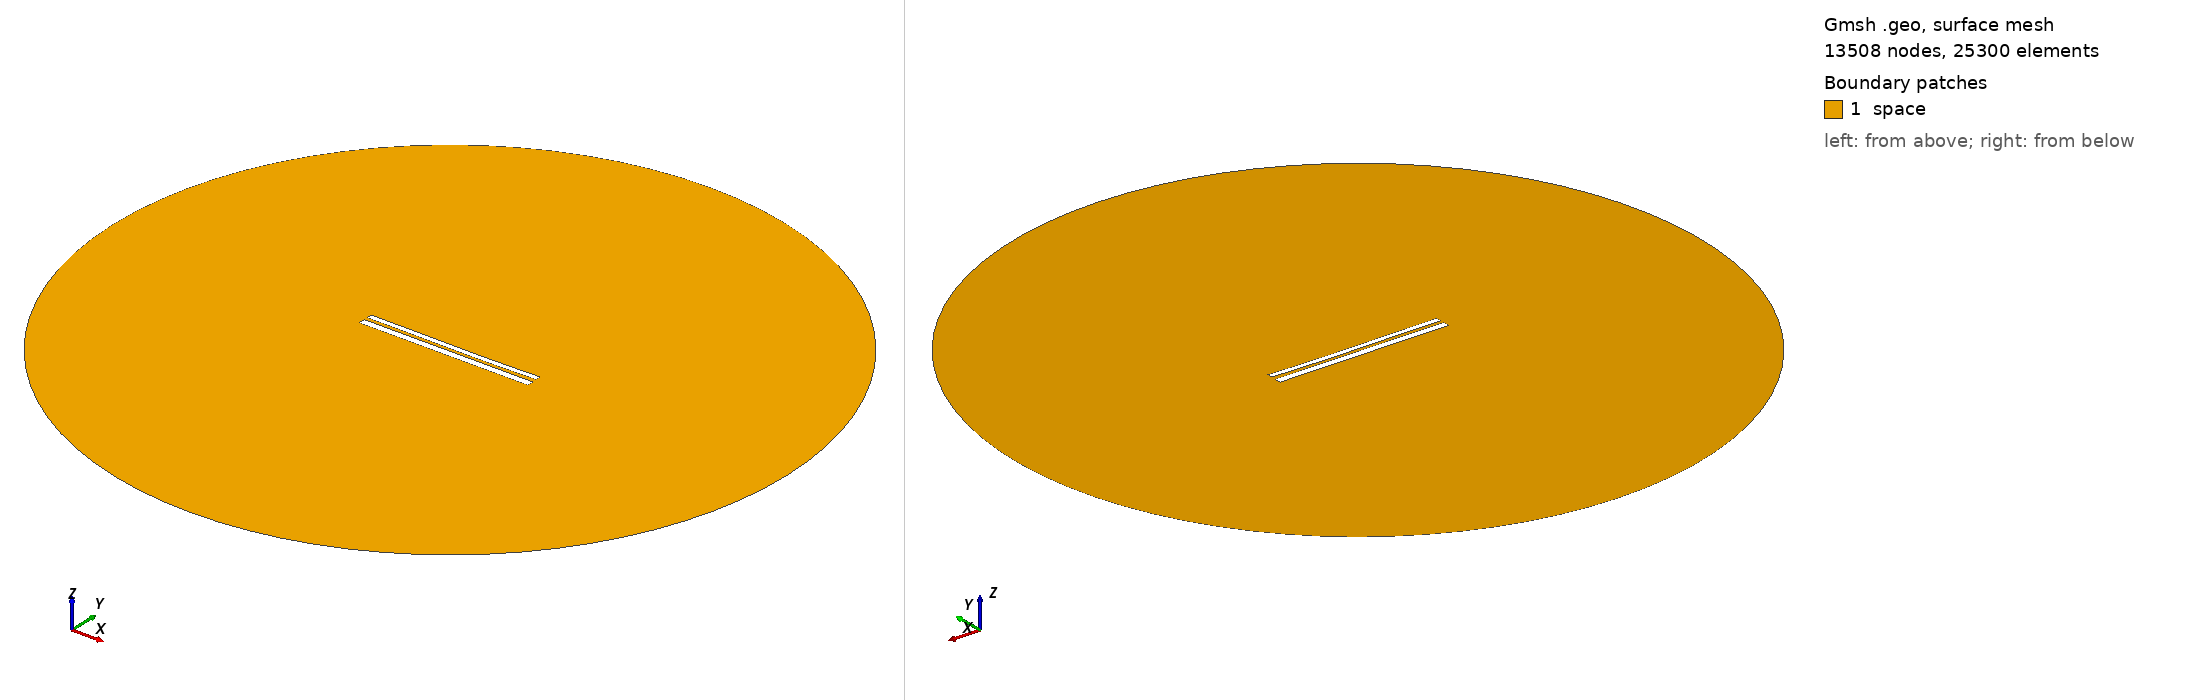

Gmsh geometry script, surface-meshed: 13508 nodes, 25300 surface elements. Boundary patches (legend numbers): 1 space. Left view from above one corner, right view from below the opposite corner. Legend entries are the model's physical surfaces. The drawing asked Gmsh for element sizes between 1% and 20% of the model's largest extent; the script's own settings can give other sizes.

=== 10268.geo (drawn) ===
//---------------------------------------
// Geometry kernel
//---------------------------------------

SetFactory("OpenCASCADE");



//---------------------------------------
// Parameters of the geometry
//---------------------------------------

// Overetch of the upper plate
overetch = 0.375;

// Distance between the plates
distance = 1.75;

// Discretization over the x axis (for the deformation)
nx = 50; 

// Length of the plate
L = 100 - overetch; 

// Number of modes
n = 4; 

// 1st mode coefficient
coeff(1) = 0.0;
beta(1) = 0.596864 * 3.1415926535 / L;

// 2nd mode coefficient
coeff(2) = -0.15;
beta(2) = 1.49418 * 3.1415926535 / L;

// 3rd mode coefficient
coeff(3) = 0.07499999999999998;
beta(3) = 2.50025 * 3.1415926535 / L;

// 4th mode coefficient
coeff(4) = 0.0;
beta(4) = 3.49999 * 3.1415926535 / L;



//---------------------------------------
// Upper plate (deformed rectangle)
//---------------------------------------

// Coordiantes of the upper plate
xmin = -50;
xmax = 50 - overetch;

// Height of the upper plate
yheight = 4 - 2 * overetch;

// Indexes of the points
UpperID[] = {};
LowerID[] = {};
LeftID[] = {};
RightID[] = {};

// Point index
p = 1;

// Horizontal edges
For i In {1:nx}
    x = xmin + (i-1)*(xmax - xmin)/(nx-1);

    y_bottom = distance / 2 + overetch;
    For j In {1:n}
        C = (Cosh(beta(j)*L) + Cos(beta(j)*L)) / (Sinh(beta(j)*L) + Sin(beta(j)*L));
        y_bottom  = y_bottom + coeff(j) * (Cosh(beta(j)*(x+50)) - Cos(beta(j)*(x+50)) - C * (Sinh(beta(j)*(x+50)) - Sin(beta(j)*(x+50))));
    EndFor

    y_top = y_bottom + yheight;

    Point(p) = {x, y_top, 0, 1.0};
    UpperID[i] = p;
    p = p + 1;

    Point(p) = {x, y_bottom, 0, 1.0};
    LowerID[i] = p;
    p = p + 1;
EndFor

// Create point lists
UpperPts[] = {}; LowerPts[] = {};
For i In {1:nx}
  UpperPts[] += {UpperID[i]};
  LowerPts[] += {LowerID[i]};
EndFor

// Build splines
Spline(1) = {UpperPts[]};
Spline(2) = {LowerPts[]};
Line(3) = {LowerPts[nx-1], UpperPts[nx-1]};
Line(4) = {LowerPts[0], UpperPts[0]};

// Build the plane surface
Curve Loop(1) = {2, 3, -1, -4};
Plane Surface(1) = {1};



//---------------------------------------
// Lower plate (rectangle)
//---------------------------------------

// Vertices
Point(1001) = {-50, -1, 0, 1.0};
Point(1002) = { 50, -1, 0, 1.0};
Point(1003) = { 50,  -5, 0, 1.0};
Point(1004) = {-50,  -5, 0, 1.0};

// Edges
Line(5) = {1001, 1002};
Line(6) = {1002, 1003};
Line(7) = {1003, 1004};
Line(8) = {1004, 1001};

// Plane surface
Line Loop(2) = {5, 6, 7, 8};
Plane Surface(2) = {2}; 



//---------------------------------------
// Outer (fictious) boundary
//---------------------------------------

// Points
Point(1005) = {0, 0, 0};       // Center
Point(1006) = {200, 0, 0};     // Start point
Point(1007) = {0, 200, 0};     // 90 degrees
Point(1008) = {-200, 0, 0};    // 180 degrees
Point(1009) = {0, -200, 0};    // 270 degrees

// Circle arcs (each needs start, center, end)
Circle(9) = {1006, 1005, 1007};
Circle(10) = {1007, 1005, 1008};
Circle(11) = {1008, 1005, 1009};
Circle(12) = {1009, 1005, 1006};

// Plane surface for the entire domain
Curve Loop(3) = {9, 10, 11, 12};
Surface(3) = {3};

// Subtract the plates from the whole domain to obtain the actual domain where we want to solve the equations
BooleanDifference{ Surface{3}; Delete; }{ Surface{1}; Surface{2}; Delete; }




//---------------------------------------
// Transfinite Lines/Curves
//---------------------------------------

// Set the number of points on the boundaries
r = 7;

// Plates
Transfinite Curve {1, 2} = 50*r Using Progression 1;
Transfinite Curve {3, 4} = 2*r Using Progression 1;
Transfinite Line {5, 7} = 50*r Using Progression 1;
Transfinite Line {6, 8} = 2*r Using Progression 1;

// Outer boundary
Transfinite Line {9, 10, 11, 12} = 20 Using Progression 1;



//---------------------------------------
// Physical groups
//---------------------------------------                

// Physical curves (boundaries)
Physical Line("force_segment", 10) = {2};
Physical Line("upper_plate", 11) = {1, 3, 4};
Physical Line("lower_plate", 12) = {5, 6, 7, 8};
Physical Line("boundary", 20) = {9, 10, 11, 12};

// Physical Surfaces
Physical Surface("space", 30) = {3};



//---------------------------------------
// 6. Generate the Mesh
//---------------------------------------

// 2D mesh generation
Mesh 2;
